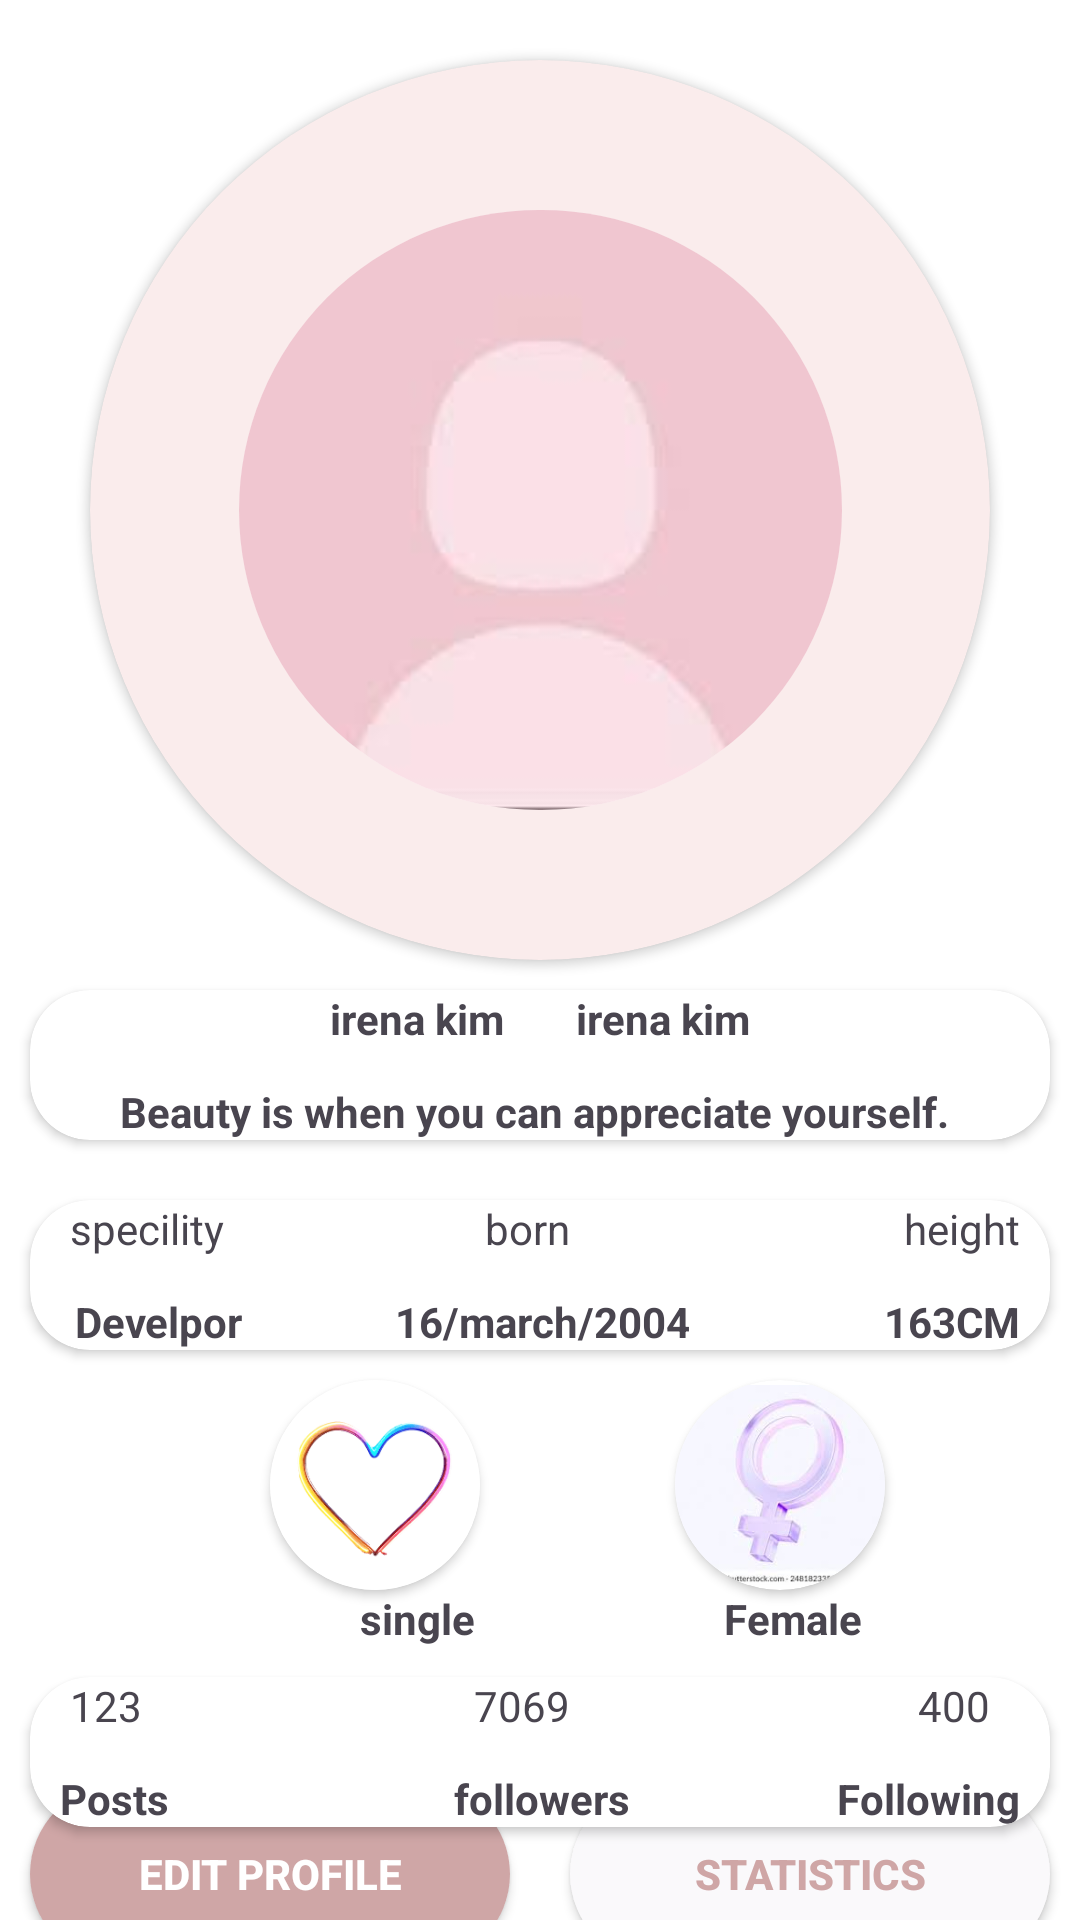

The Android layout XML behind this screen, and the referenced resources:
<!-- AndroidManifest.xml: application theme Theme.Suffifirebase2 -->
<!-- res/layout/activity_main.xml -->
<?xml version="1.0" encoding="utf-8"?>
<androidx.constraintlayout.widget.ConstraintLayout xmlns:android="http://schemas.android.com/apk/res/android"
    xmlns:app="http://schemas.android.com/apk/res-auto"
    xmlns:tools="http://schemas.android.com/tools"
    android:id="@+id/main"
    android:layout_width="match_parent"
    android:background="@color/white"
    android:layout_height="match_parent"
    tools:context=".MainActivity">

    <androidx.cardview.widget.CardView
        android:id="@+id/cardView"
        android:layout_width="300dp"
        android:layout_height="300dp"
        android:layout_margin="20dp"
        app:cardBackgroundColor="#FAECEC"
        app:cardCornerRadius="500dp"
        app:layout_constraintEnd_toEndOf="parent"
        app:layout_constraintStart_toStartOf="parent"
        app:layout_constraintTop_toTopOf="parent">



    </androidx.cardview.widget.CardView>

    <androidx.cardview.widget.CardView
        android:id="@+id/cardView2"
        android:layout_width="201dp"
        android:layout_height="200dp"
        android:elevation="20dp"
        app:cardCornerRadius="500dp"
        app:layout_constraintBottom_toBottomOf="@+id/cardView"
        app:layout_constraintEnd_toEndOf="@+id/cardView"
        app:layout_constraintStart_toStartOf="@+id/cardView"
        app:layout_constraintTop_toTopOf="@+id/cardView">
        <ImageView
            android:id="@+id/imageView4"
            android:layout_width="wrap_content"
            android:layout_height="wrap_content"
            app:srcCompat="@drawable/img_2" />
    </androidx.cardview.widget.CardView>

    <LinearLayout
        android:id="@+id/linearLayout"
        android:layout_width="match_parent"
        android:layout_height="wrap_content"
        android:orientation="vertical"
        app:layout_constraintEnd_toEndOf="parent"
        app:layout_constraintStart_toStartOf="parent"
        app:layout_constraintTop_toBottomOf="@+id/cardView">

        <androidx.cardview.widget.CardView
            android:layout_width="match_parent"
            android:layout_height="50dp"
            android:backgroundTint="@color/white"
            android:layout_margin="10dp"
            app:cardCornerRadius="20dp">

            <TextView
                android:layout_width="wrap_content"
                android:layout_height="wrap_content"
                android:layout_marginLeft="100dp"
                android:text="irena kim"
                android:textStyle="bold"></TextView>

            <TextView
                android:layout_width="wrap_content"
                android:layout_height="wrap_content"
                android:layout_gravity="right"
                android:layout_marginRight="100dp"
                android:text="irena kim"
                android:textStyle="bold"></TextView>

            <TextView
                android:layout_width="wrap_content"
                android:layout_height="wrap_content"
                android:layout_gravity="bottom"
                android:layout_marginLeft="30dp"
                android:text="Beauty is when you can appreciate yourself."
                android:textStyle="bold"></TextView>
        </androidx.cardview.widget.CardView>

        <androidx.cardview.widget.CardView
            android:layout_width="match_parent"
            android:layout_height="50dp"
            android:layout_margin="10dp"
            android:backgroundTint="@color/white"
            app:cardCornerRadius="20dp">

            <TextView
                android:layout_width="wrap_content"
                android:layout_height="wrap_content"
                android:layout_marginLeft="10dp"
                android:text=" specility"></TextView>

            <TextView
                android:layout_width="wrap_content"
                android:layout_height="wrap_content"
                android:layout_gravity="right"
                android:layout_marginRight="10dp"
                android:text="height"></TextView>

            <TextView
                android:layout_width="wrap_content"
                android:layout_height="wrap_content"
                android:layout_gravity="right"
                android:layout_marginRight="160dp"
                android:text="born"></TextView>

            <TextView
                android:layout_width="wrap_content"
                android:layout_height="wrap_content"
                android:layout_gravity="bottom"
                android:layout_marginLeft="15dp"
                android:text="Develpor"
                android:textStyle="bold"></TextView>

            <TextView
                android:layout_width="wrap_content"
                android:layout_height="wrap_content"
                android:layout_gravity="bottom|right"
                android:layout_marginRight="10dp"
                android:text="163CM"
                android:textStyle="bold"></TextView>

            <TextView
                android:layout_width="wrap_content"
                android:layout_height="wrap_content"
                android:layout_gravity="bottom|right"
                android:layout_marginRight="120dp"
                android:text="16/march/2004"
                android:textStyle="bold"></TextView>
        </androidx.cardview.widget.CardView>

    </LinearLayout>

    <androidx.cardview.widget.CardView
        android:id="@+id/cardView3"
        android:layout_width="70dp"
        android:layout_height="70dp"
        android:layout_marginLeft="90dp"
        app:cardCornerRadius="500dp"
        app:layout_constraintStart_toStartOf="parent"
        app:layout_constraintTop_toBottomOf="@+id/linearLayout" >

        <ImageView
            android:id="@+id/imageView"
            android:layout_width="wrap_content"
            android:layout_height="wrap_content"
            app:srcCompat="@drawable/img" />
    </androidx.cardview.widget.CardView>

    <androidx.cardview.widget.CardView
        android:id="@+id/cardView4"
        android:layout_width="70dp"
        android:layout_height="70dp"
        app:cardCornerRadius="500dp"
        app:layout_constraintEnd_toEndOf="parent"
        app:layout_constraintStart_toEndOf="@+id/cardView3"
        app:layout_constraintTop_toBottomOf="@+id/linearLayout">

        <ImageView
            android:id="@+id/imageView2"
            android:layout_width="wrap_content"
            android:layout_height="wrap_content"
            app:srcCompat="@drawable/img_1" />
    </androidx.cardview.widget.CardView>

    <TextView
        android:id="@+id/textView2"
        android:layout_width="wrap_content"
        android:layout_height="wrap_content"
        android:layout_marginLeft="120dp"
        android:text="single"
        android:textStyle="bold"
        app:layout_constraintStart_toStartOf="parent"
        app:layout_constraintTop_toBottomOf="@+id/cardView3"></TextView>

    <TextView
        android:layout_width="wrap_content"
        android:layout_height="wrap_content"
        android:text="Female"
        android:textStyle="bold"
        app:layout_constraintEnd_toEndOf="parent"
        android:layout_marginLeft="10dp"
        app:layout_constraintStart_toEndOf="@+id/textView2"
        app:layout_constraintTop_toBottomOf="@+id/cardView4"></TextView>

    <androidx.cardview.widget.CardView
        android:id="@+id/cardView5"
        android:layout_width="match_parent"
        android:layout_height="50dp"
        android:backgroundTint="@color/white"
        android:layout_margin="10dp"
        app:cardCornerRadius="20dp"
        app:layout_constraintEnd_toEndOf="parent"
        app:layout_constraintStart_toStartOf="parent"
        app:layout_constraintTop_toBottomOf="@+id/textView2">

        <TextView
            android:layout_width="wrap_content"
            android:layout_height="wrap_content"
            android:layout_marginLeft="10dp"
            android:text=" 123"></TextView>

        <TextView
            android:layout_width="wrap_content"
            android:layout_height="wrap_content"
            android:layout_gravity="right"
            android:layout_marginRight="20dp"
            android:text="400"></TextView>

        <TextView
            android:layout_width="wrap_content"
            android:layout_height="wrap_content"
            android:layout_gravity="right"
            android:layout_marginRight="160dp"
            android:text="7069"></TextView>

        <TextView
            android:layout_width="wrap_content"
            android:layout_height="wrap_content"
            android:layout_gravity="bottom"
            android:layout_marginLeft="10dp"
            android:text="Posts"
            android:textStyle="bold"></TextView>

        <TextView
            android:layout_width="wrap_content"
            android:layout_height="wrap_content"
            android:layout_gravity="bottom|right"
            android:layout_marginRight="10dp"
            android:text="Following"
            android:textStyle="bold"></TextView>

        <TextView
            android:layout_width="wrap_content"
            android:layout_height="wrap_content"
            android:layout_gravity="bottom|right"
            android:layout_marginRight="140dp"
            android:text="followers"
            android:textStyle="bold"></TextView>
    </androidx.cardview.widget.CardView>

    
    
    
    
    
    
    
    
    
    
    
    
    
    
    <LinearLayout
        android:layout_width="wrap_content"
        android:layout_height="wrap_content"
        app:layout_constraintBottom_toBottomOf="parent"
        app:layout_constraintEnd_toEndOf="parent"
        app:layout_constraintStart_toStartOf="parent"
        app:layout_constraintTop_toBottomOf="@+id/cardView5">
        
        <androidx.appcompat.widget.AppCompatButton
            android:id="@+id/button"
            android:layout_width="170dp"
            android:layout_height="60dp"
            android:layout_gravity="center"
            android:layout_margin="10dp"
            android:textColor="@color/white"
            android:layout_weight="1"
            android:background="@drawable/customshape3"
            android:text="edit profile"
            android:textStyle="bold" />

        

        <androidx.appcompat.widget.AppCompatButton
            android:id="@+id/button2"
            android:layout_width="170dp"
            android:layout_height="60dp"
            android:background="@drawable/customshape2"
            android:layout_gravity="center"
            android:layout_margin="10dp"
            android:textColor="#CFA6A6"
            android:layout_weight="1"
            android:text="statistics"
            android:textStyle="bold" />
    </LinearLayout>



</androidx.constraintlayout.widget.ConstraintLayout>
<!-- resources referenced by this layout -->
<resources>
  <!-- drawable customshape2 (drawable) -->
  <?xml version="1.0" encoding="utf-8"?>
  <shape xmlns:android="http://schemas.android.com/apk/res/android"
      android:shape="rectangle">
      <solid android:color="#FAF9FB"/>
      <corners android:radius="30dp"/>
  
  </shape>
  <!-- drawable customshape3 (drawable) -->
  <?xml version="1.0" encoding="utf-8"?>
  <shape xmlns:android="http://schemas.android.com/apk/res/android"
      android:shape="rectangle">
      <solid android:color="#CFA6A6"/>
      <corners android:radius="30dp"/>
  
  </shape>
  <!-- drawable img: png bitmap (drawable, 7747 bytes) -->
  <!-- drawable img_1: png bitmap (drawable, 33235 bytes) -->
  <!-- drawable img_2: png bitmap (drawable, 10824 bytes) -->
  <style name="Theme.Suffifirebase2" parent="Base.Theme.Suffifirebase2" />
  <style name="Base.Theme.Suffifirebase2" parent="Theme.Material3.DayNight.NoActionBar">
          
          
      </style>
  <!-- not gathered from this repository: default colours our renderer supplied (Android Studio template values) -->
  <color name="white">#FFFFFFFF</color>
</resources>
